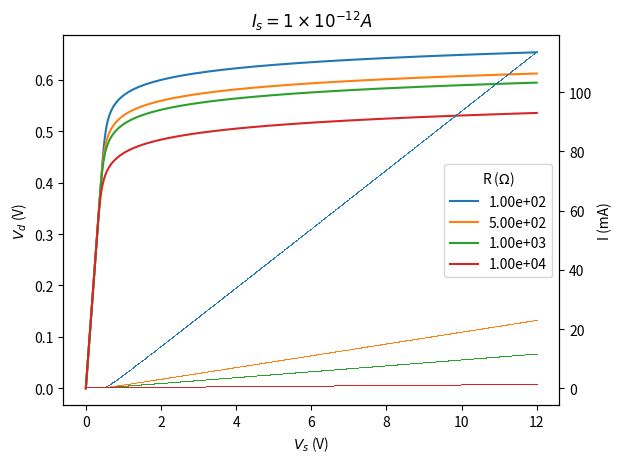
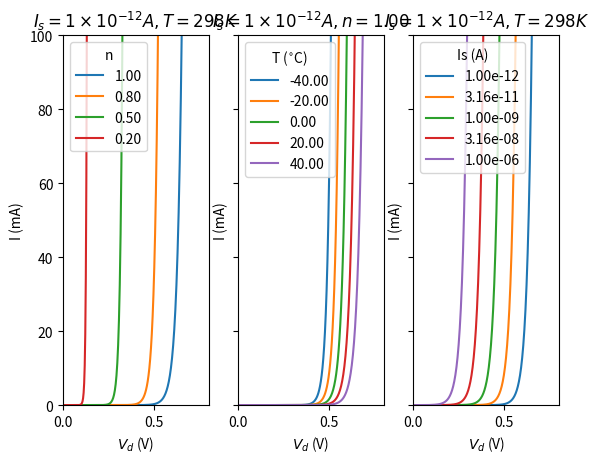

Python code for these plots, in order:
#!/usr/bin/env python3
# -*- coding: utf-8 -*-
"""
Created on Tue Jan 16 13:33:19 2018

[redacted]
"""

from scipy.special import lambertw
from scipy.constants import k,e
from math import exp
import matplotlib.pyplot as plt
import numpy as np

Vt = lambda T : k * T / e

def diode_I(Vs, R, Is, n, T):
    k = Is * R / (n * Vt(T))
    
    w = abs(lambertw(k * exp((Vs + Is*R)/(n*Vt(T)))))
    
    I = (w / k -1) * Is
    return I


def diode_V(I,R,Vs):
    return Vs - I*R


n = 1.0
Is = 1E-12

Vss = np.linspace(0,12,1000)
R = 220
T = 298

plt.close("all")


figure,ax = plt.subplots(1,1)
ax2 = plt.twinx(ax=ax)


Ii = []
Vds = []

Rs = [100, 500, 1000, 10000]


for R in Rs:
    Vds = []
    Ii = []
    for Vs in Vss:
        I = diode_I(Vs,R,Is,n,T)
        Vd = diode_V(I,R,Vs)
        
        Ii.append(I)
        Vds.append(Vd)
        
    col = ax.plot(Vss,Vds,"-",label="%2.2e" % R )[0].get_color()
    ax2.plot(Vss,np.array(Ii)*1E3, ",")
    
    
    
ax.legend(title="R ($\Omega$)",loc="center right")
ax.set_ylabel("$V_d$ (V)")
ax.set_xlabel("$V_s$ (V)")
ax2.set_ylabel("I (mA)")
ax.set_title("$I_s = 1\\times10^{-12} A$")


Vds = np.linspace(0,1.5,1000)

ns = [1.0, 0.8, 0.5, 0.2]
fig,ax = plt.subplots(1,3,sharey=True)
ax[0].set_xlabel("$V_d$ (V)")
ax[0].set_ylabel("I (mA)")
ax[1].set_xlabel("$V_d$ (V)")
ax[1].set_ylabel("I (mA)")
ax[2].set_xlabel("$V_d$ (V)")
ax[2].set_ylabel("I (mA)")
for n in ns:        
    I = Is*(np.exp(Vds / (n * Vt(T))) -1)
    ax[0].plot(Vds,I*1E3,label="%2.2f" % n)
ax[0].set_ylim(0,100)
ax[0].set_xlim(0,0.8)
ax[0].legend(title="n")
ax[0].set_title("$I_s = 1\\times10^{-12} A , T = 298 K$")

Ts = np.array([-40,-20,0,20,40]) 
n = 1.0
for T  in Ts:
    I = Is * (np.exp(Vds / (n * Vt(T+273))) - 1)
    ax[1].plot(Vds,I*1E3,label="%2.2f" % T)
ax[1].set_ylim(0,100)
ax[1].set_xlim(0,0.8)
ax[1].legend(title="T ($^{\circ}$C)")
ax[1].set_title("$I_s = 1\\times10^{-12} A, n=1.00$")

Iss = np.logspace(-12,-6,5)
for Is in Iss:
    I = Is * (np.exp(Vds / (n * Vt(298))) - 1)
    ax[2].plot(Vds,I*1E3,label="%2.2e" % Is)

ax[2].set_ylim(0,100)
ax[2].set_xlim(0,0.8)
ax[2].legend(title="Is (A)")
ax[2].set_title("$I_s = 1\\times10^{-12} A, T=298 K$")


